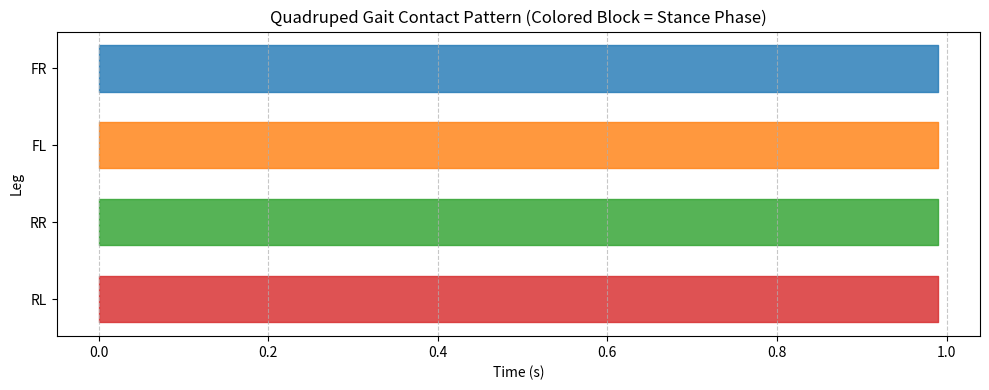

Generate this figure with matplotlib:
import matplotlib.pyplot as plt
import numpy as np

# --- 1. 상수 정의 ---
AIR = 1
GROUND = 0
FR, FL, RR, RL = 0, 1, 2, 3

# --- 2. 보행 모드 파라미터 딕셔너리 ---
GAIT_PARAMS = {
    "standing": {
        "duty_cycle": 1.0, # 보행 주기 내에 지면에 발이 닫는 비율
        "phase_offset": [0.0, 0.0, 0.0, 0.0], # 각 다리별 보행 사이클 오프셋
        "cycle_time": 0.5, # 보행 1 사이클 주기 "
        "description": "정지 상태 (모든 다리가 항상 지지)"
    },
    "trotting": {
        "duty_cycle": 0.5,
        "phase_offset": [0.0, 0.5, 0.5, 0.0],
        "cycle_time": 0.5,
        "description": "대각선 다리가 교차하는 2박자 보행"
    },
    "flying_trot": {
        "duty_cycle": 0.35,
        "phase_offset": [0.0, 0.5, 0.5, 0.0],
        "cycle_time": 0.4,
        "description": "체공 구간이 있는 빠른 트로팅"
    },
    "bounding": {
        "duty_cycle": 0.4,
        "phase_offset": [0.0, 0.0, 0.5, 0.5],
        "cycle_time": 0.33,
        "description": "앞다리 쌍과 뒷다리 쌍이 번갈아 도약"
    },
    "galloping": {
        "duty_cycle": 0.25,
        "phase_offset": [0.0, 0.1, 0.5, 0.6],
        "cycle_time": 0.3,
        "description": "가장 빠른 4박자 동적 보행 (Rotary gallop)"
    }
}

# --- 3. 제어 함수 ---
def get_gait_parameters(gait_name):
    """
    보행 모드 이름을 입력받아 duty_cycle과 phase_offset 배열을 반환합니다.
    """
    if gait_name not in GAIT_PARAMS:
        raise ValueError(f"지원하지 않는 보행 모드입니다: {gait_name}. 사용 가능한 모드: {list(GAIT_PARAMS.keys())}")
    
    params = GAIT_PARAMS[gait_name]
    return params["cycle_time"], params["duty_cycle"], params["phase_offset"]

def get_contact_state(global_phase, duty_cycle, phase_offsets):
    """
    현재 전체 위상(global_phase, 0.0~1.0)과 보행 파라미터를 받아
    네 다리의 접촉 상태 [FR, FL, RR, RL] 를 반환합니다.
    """
    sa = [GROUND, GROUND, GROUND, GROUND]
    
    for leg in range(4):
        # 각 다리의 위상(offset 반영)을 0.0 ~ 1.0 사이로 정규화하여 계산
        leg_phase = (global_phase + phase_offsets[leg]) % 1.0
        
        # 계산된 다리 위상이 duty_cycle 이내면 지지(GROUND), 넘어가면 체공(AIR)
        if leg_phase < duty_cycle:
            sa[leg] = GROUND
        else:
            sa[leg] = AIR
            
    return sa


# --- 2. 시각화 함수 ---
def plot_gait_pattern(history_Sa, dt=1.0):
    """
    시간에 따른 다리 접촉 상태(history_Sa)를 입력받아 Gait Pattern을 그립니다.
    - history_Sa: [[FR, FL, RR, RL], [FR, FL, RR, RL], ...] 형태의 리스트
    - dt: 한 스텝당 시간 (기본값 1.0을 쓰면 x축이 스텝 인덱스로 표시됨)
    """
    sa_array = np.array(history_Sa)
    time = np.arange(len(sa_array)) * dt
    
    leg_names = ['FR', 'FL', 'RR', 'RL']
    
    fig, ax = plt.subplots(figsize=(10, 4))
    
    # 각 다리(0~3)에 대해 가시화
    for leg_idx in range(4):
        # 상태가 GROUND(0)일 때 True가 되도록 마스킹 (지면에 닿아있을 때만 색칠하기 위함)
        is_stance = (sa_array[:, leg_idx] == GROUND)
        
        # 막대 그래프처럼 보이도록 y축 중심(leg_idx) 위아래로 0.3만큼 색을 채움
        ax.fill_between(time, 
                        y1 = leg_idx - 0.3, 
                        y2 = leg_idx + 0.3, 
                        where = is_stance, 
                        color = f'C{leg_idx}', 
                        alpha = 0.8,
                        label = leg_names[leg_idx] if np.any(is_stance) else "")
        
    ax.set_yticks(range(4))
    ax.set_yticklabels(leg_names)
    ax.invert_yaxis()  # 직관적으로 FR이 맨 위에 오도록 y축 반전
    
    ax.set_xlabel('Time (s)' if dt != 1.0 else 'Simulation Step')
    ax.set_ylabel('Leg')
    ax.set_title('Quadruped Gait Contact Pattern (Colored Block = Stance Phase)')
    ax.grid(True, axis='x', linestyle='--', alpha=0.7)
    
    # 레이아웃 정돈 및 출력
    plt.tight_layout()
    plt.show()


if __name__ == "__main__":

    gait_mode = ["standing", "trotting", "flying_trot", "bounding","galloping"]

    cycle_time, duty, phase_offset = get_gait_parameters(gait_mode[0])

    sim_freq = 100
    sim_dt = 1/sim_freq
    sim_tf = 1
    sim_cnt = sim_freq * sim_tf

    gait_freq = 1/cycle_time
    gait_dt = cycle_time
    
    history_Sa = []

    for i in range(sim_cnt):
    # 3. 현재 Phase에서의 접촉 상태 계산
        sim_time = i*sim_dt
        current_phase = (sim_time % cycle_time) / cycle_time
        Sa_current = get_contact_state(current_phase, duty, phase_offset)


        history_Sa.append(Sa_current)

    plot_gait_pattern(history_Sa, dt=sim_dt)
